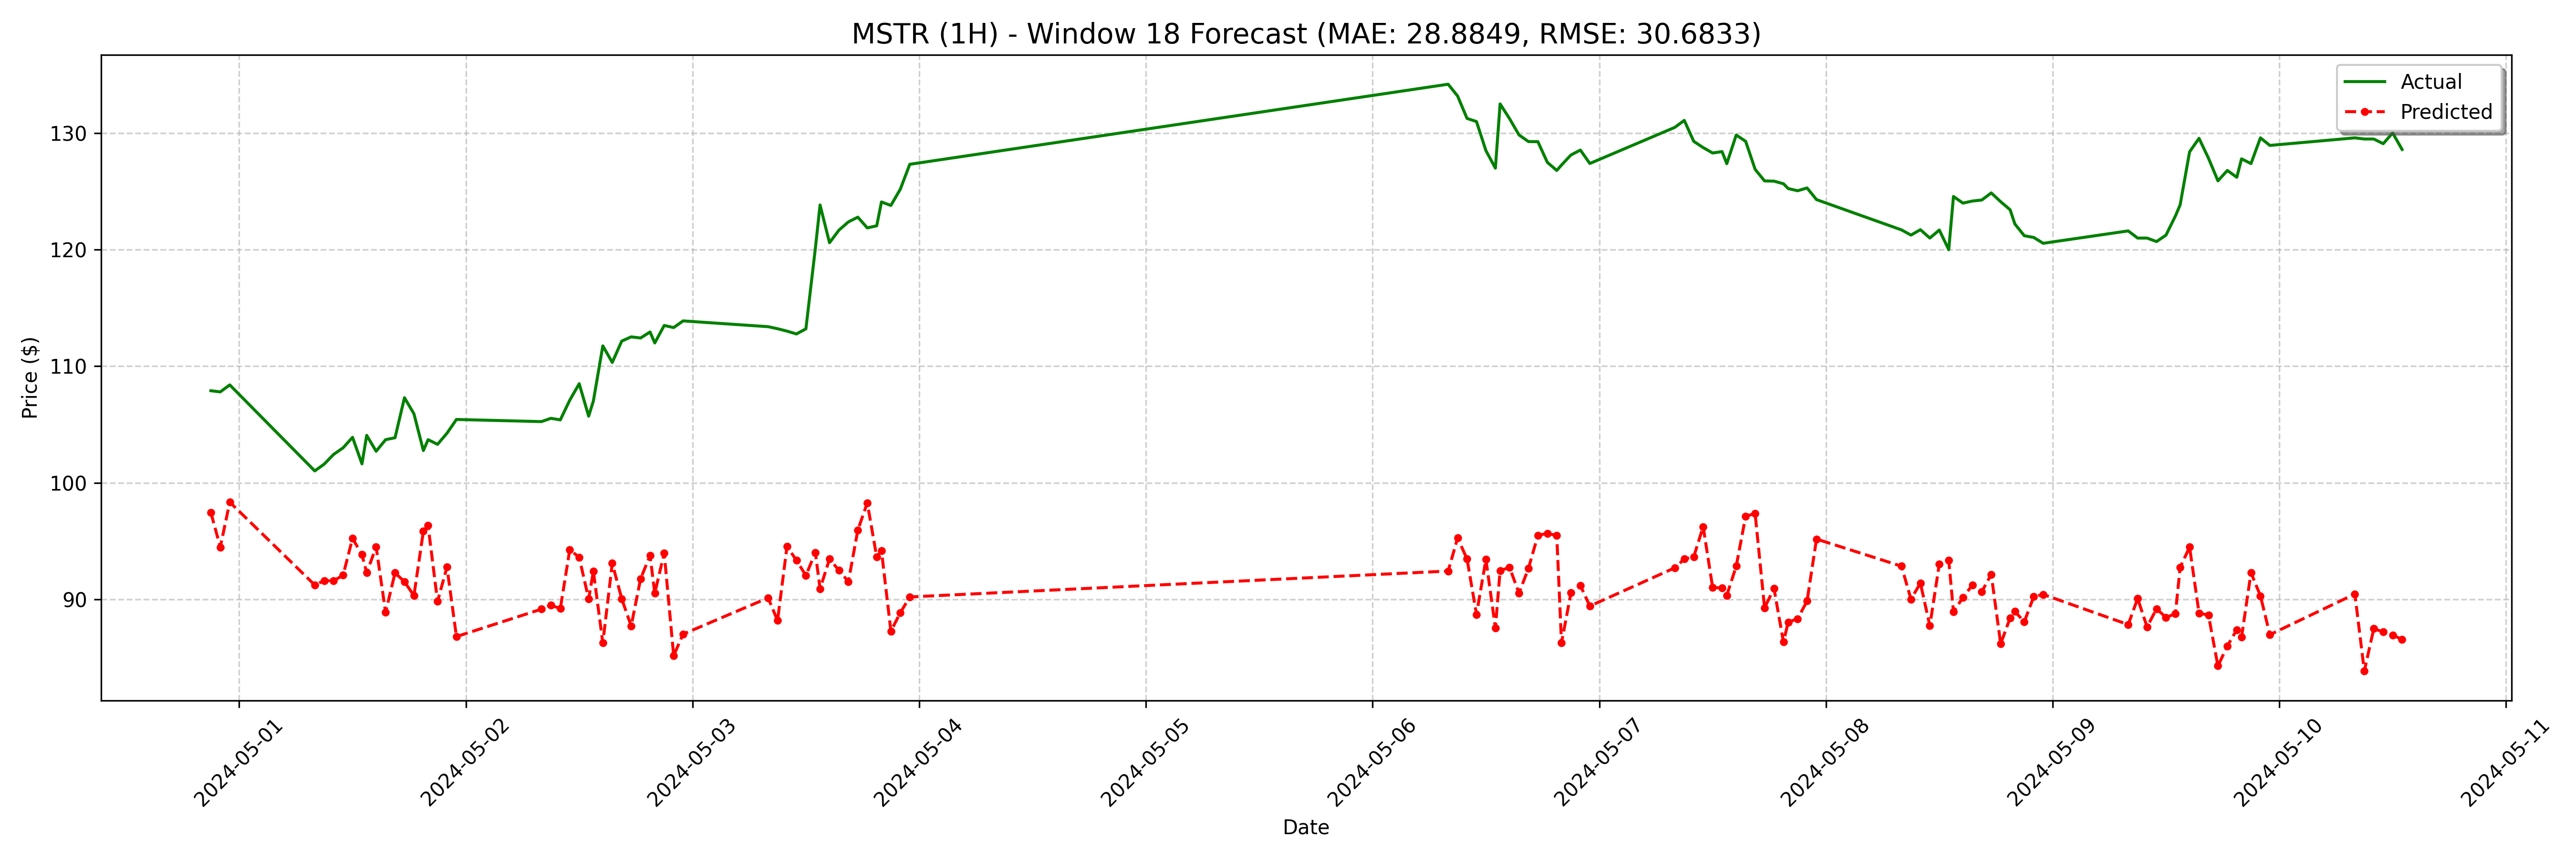

Data behind this chart, as committed beside it:
date, actual, forecast
2024-04-30 21:00:00, 107.9, 97.45
2024-04-30 22:00:00, 107.8, 94.48
2024-04-30 23:00:00, 108.4, 98.34
2024-05-01 08:00:00, 101, 91.23
2024-05-01 09:00:00, 101.6, 91.6
2024-05-01 10:00:00, 102.4, 91.59
2024-05-01 11:00:00, 103.0, 92.06
2024-05-01 12:00:00, 103.9, 95.23
2024-05-01 13:00:00, 101.6, 93.82
2024-05-01 13:30:00, 104.1, 92.28
2024-05-01 14:30:00, 102.7, 94.5
2024-05-01 15:30:00, 103.7, 88.88
2024-05-01 16:30:00, 103.9, 92.27
2024-05-01 17:30:00, 107.3, 91.51
2024-05-01 18:30:00, 105.9, 90.31
2024-05-01 19:30:00, 102.8, 95.84
2024-05-01 20:00:00, 103.7, 96.33
2024-05-01 21:00:00, 103.3, 89.82
2024-05-01 22:00:00, 104.3, 92.77
2024-05-01 23:00:00, 105.4, 86.8
2024-05-02 08:00:00, 105.2, 89.16
2024-05-02 09:00:00, 105.5, 89.5
2024-05-02 10:00:00, 105.4, 89.2
2024-05-02 11:00:00, 107.1, 94.27
2024-05-02 12:00:00, 108.5, 93.59
2024-05-02 13:00:00, 105.7, 90.03
2024-05-02 13:30:00, 107, 92.41
2024-05-02 14:30:00, 111.7, 86.26
2024-05-02 15:30:00, 110.3, 93.09
2024-05-02 16:30:00, 112.2, 90.05
2024-05-02 17:30:00, 112.5, 87.71
2024-05-02 18:30:00, 112.4, 91.77
2024-05-02 19:30:00, 112.9, 93.76
2024-05-02 20:00:00, 112.0, 90.52
2024-05-02 21:00:00, 113.5, 93.97
2024-05-02 22:00:00, 113.3, 85.17
2024-05-02 23:00:00, 113.9, 87.01
2024-05-03 08:00:00, 113.4, 90.12
2024-05-03 09:00:00, 113.2, 88.18
2024-05-03 10:00:00, 113, 94.54
2024-05-03 11:00:00, 112.8, 93.35
2024-05-03 12:00:00, 113.2, 92.04
2024-05-03 13:00:00, 120.1, 94.02
2024-05-03 13:30:00, 123.8, 90.91
2024-05-03 14:30:00, 120.6, 93.46
2024-05-03 15:30:00, 121.7, 92.48
2024-05-03 16:30:00, 122.4, 91.52
2024-05-03 17:30:00, 122.8, 95.95
2024-05-03 18:30:00, 121.9, 98.28
2024-05-03 19:30:00, 122.1, 93.63
2024-05-03 20:00:00, 124.1, 94.19
2024-05-03 21:00:00, 123.8, 87.27
2024-05-03 22:00:00, 125.2, 88.85
2024-05-03 23:00:00, 127.3, 90.2
2024-05-06 08:00:00, 134.2, 92.43
2024-05-06 09:00:00, 133.2, 95.26
2024-05-06 10:00:00, 131.3, 93.46
2024-05-06 11:00:00, 131, 88.7
2024-05-06 12:00:00, 128.5, 93.42
2024-05-06 13:00:00, 127.0, 87.53
... 68 more rows
